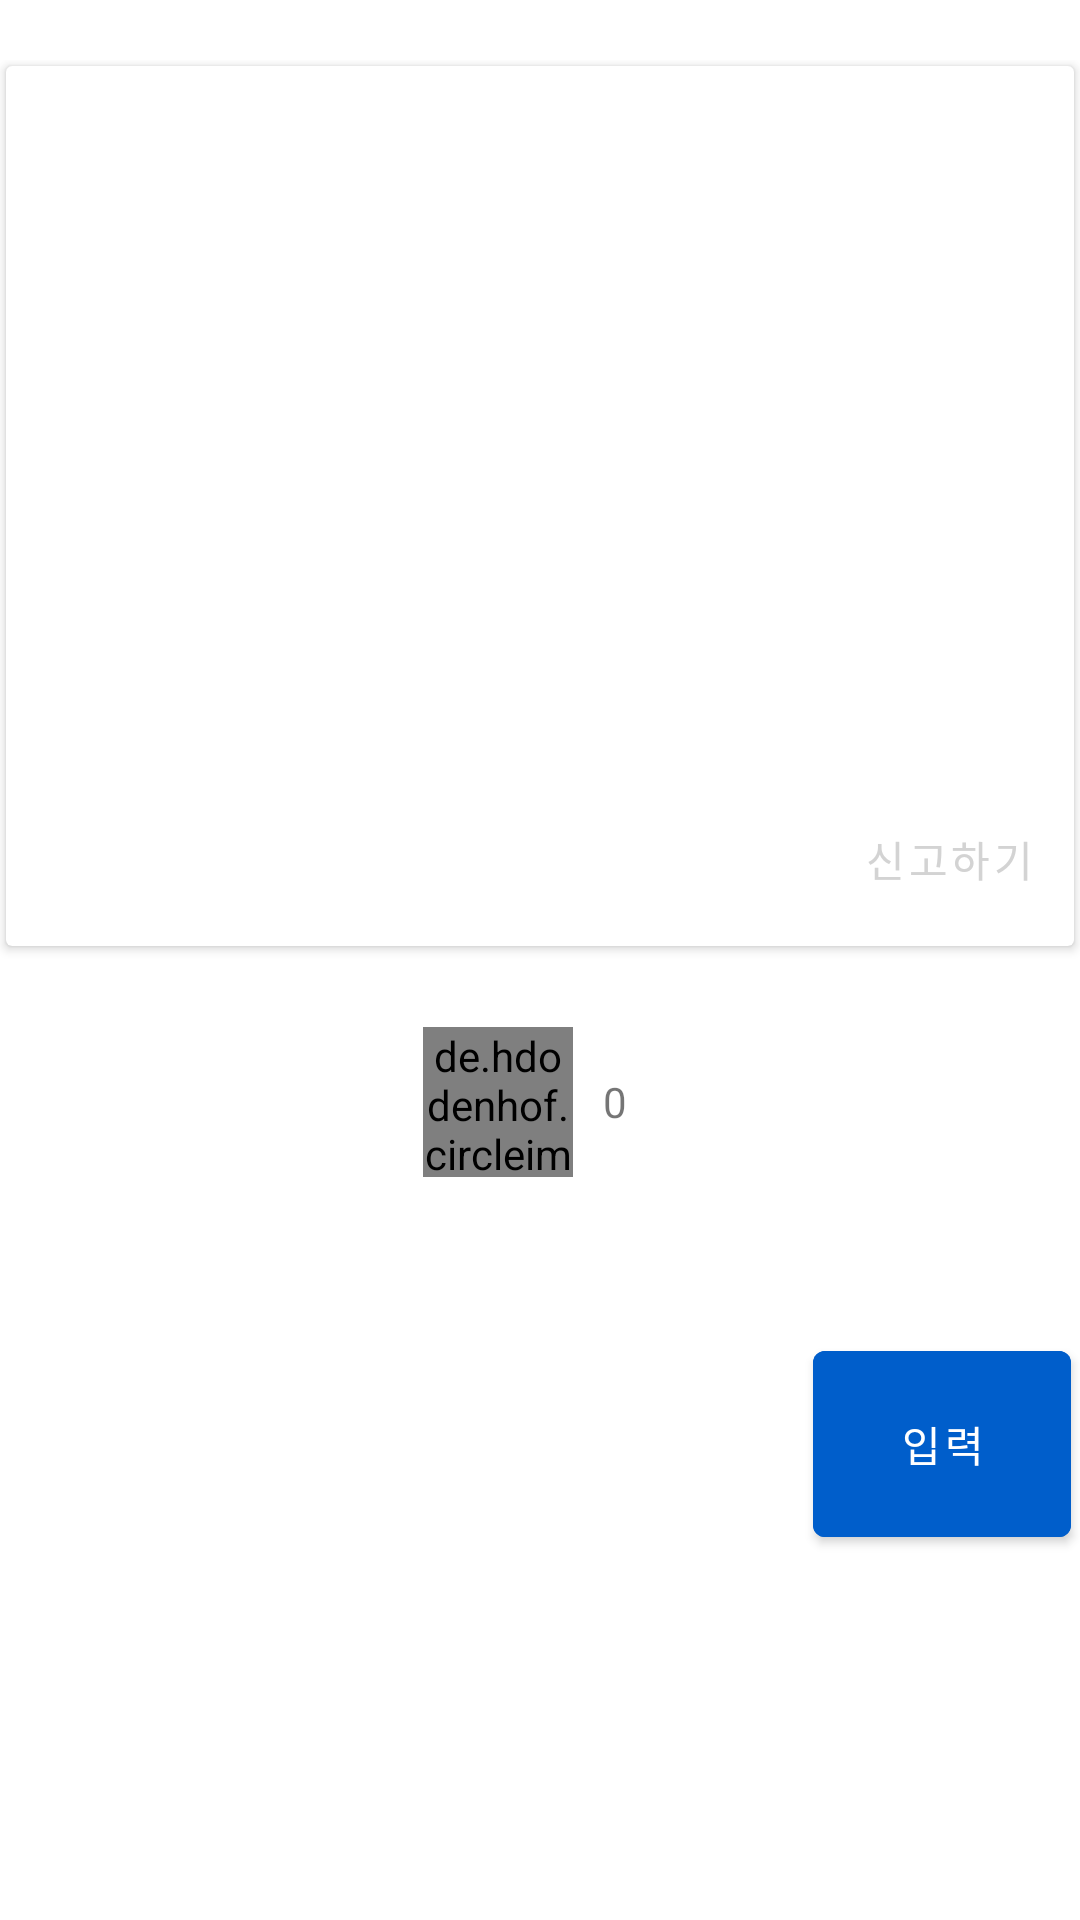

The Android layout XML behind this screen, and the referenced resources:
<!-- AndroidManifest.xml: application theme Theme.MaterialComponents.Light.NoActionBar -->
<!-- res/layout/community_detail_fragment.xml -->
<?xml version="1.0" encoding="utf-8"?>
<androidx.core.widget.NestedScrollView xmlns:android="http://schemas.android.com/apk/res/android"
    xmlns:app="http://schemas.android.com/apk/res-auto"
    xmlns:tools="http://schemas.android.com/tools"
    android:layout_width="match_parent"
    android:layout_height="match_parent"
    android:visibility="visible"
    tools:context=".presentation.community.detail.ui.detail.CommunityDetailFragment">

    <LinearLayout
        android:layout_width="match_parent"
        android:layout_height="wrap_content"
        android:layout_marginTop="20dp"
        android:orientation="vertical">

        <androidx.cardview.widget.CardView
            android:id="@+id/margin"
            android:layout_width="match_parent"
            android:layout_height="wrap_content"
            android:layout_margin="2dp"
            app:cardBackgroundColor="#FFFFFF"
            app:cardElevation="2dp">

            <LinearLayout
                android:layout_width="match_parent"
                android:layout_height="wrap_content"
                android:layout_marginStart="5dp"
                android:layout_marginTop="5dp"
                android:layout_marginEnd="5dp"
                android:layout_marginBottom="5dp"
                android:orientation="vertical">

                <LinearLayout
                    android:layout_width="match_parent"
                    android:layout_height="wrap_content"
                    android:orientation="vertical">

                    <TextView
                        android:id="@+id/detailTitleTextView"
                        android:layout_width="match_parent"
                        android:layout_height="wrap_content"
                        android:layout_marginTop="10dp"
                        android:layout_marginBottom="10dp"
                        android:textColor="@color/black"
                        android:textSize="24sp" />

                    <LinearLayout
                        android:layout_width="match_parent"
                        android:layout_height="match_parent"
                        android:orientation="horizontal">

                        <TextView
                            android:id="@+id/detailNickNameTextView"
                            android:layout_width="wrap_content"
                            android:layout_height="wrap_content" />

                        <TextView
                            android:id="@+id/detailCategoryTextView"
                            android:layout_width="wrap_content"
                            android:layout_height="wrap_content" />

                    </LinearLayout>

                    <TextView
                        android:id="@+id/detailDateTextView"
                        android:layout_width="match_parent"
                        android:layout_height="wrap_content"
                        android:background="@drawable/box_border"
                        android:paddingTop="5dp"
                        android:paddingBottom="5dp" />

                    <TextView
                        android:id="@+id/detailContentTextView"
                        android:layout_width="match_parent"
                        android:layout_height="wrap_content"
                        android:layout_marginTop="30dp"
                        android:layout_marginBottom="30dp"
                        android:minHeight="75dp"
                        android:paddingStart="10dp"
                        android:paddingEnd="10dp"
                        android:textColor="@color/black"
                        android:textSize="14sp" />

                    <LinearLayout
                        android:layout_width="match_parent"
                        android:layout_height="wrap_content"
                        android:gravity="bottom|right"
                        android:orientation="horizontal">

                        <com.google.android.material.button.MaterialButton
                            android:id="@+id/postEditButton"
                            style="@style/Widget.MaterialComponents.Button.TextButton"
                            android:layout_width="wrap_content"
                            android:layout_height="wrap_content"
                            android:fontFamily="@font/comfortaa_bold"
                            android:minWidth="48dp"
                            android:text="수정"
                            android:textColor="@color/light_gray"
                            android:visibility="gone"
                            tools:ignore="TouchTargetSizeCheck" />

                        <com.google.android.material.button.MaterialButton
                            android:id="@+id/postDeleteButton"
                            style="@style/Widget.MaterialComponents.Button.TextButton"
                            android:layout_width="wrap_content"
                            android:layout_height="wrap_content"
                            android:fontFamily="@font/comfortaa_bold"
                            android:minWidth="48dp"
                            android:text="삭제"
                            android:textColor="@color/light_gray"
                            android:visibility="gone" />

                        <com.google.android.material.button.MaterialButton
                            android:id="@+id/postDeclarationButton"
                            style="@style/Widget.MaterialComponents.Button.TextButton"
                            android:layout_width="wrap_content"
                            android:layout_height="wrap_content"
                            android:fontFamily="@font/comfortaa_bold"
                            android:minWidth="48dp"
                            android:text="신고하기"
                            android:textColor="@color/light_gray" />

                    </LinearLayout>

                </LinearLayout>

            </LinearLayout>

        </androidx.cardview.widget.CardView>

        <LinearLayout
            android:layout_width="match_parent"
            android:layout_height="100dp"
            android:gravity="center"
            android:orientation="horizontal"
            tools:layout_editor_absoluteX="5dp"
            tools:layout_editor_absoluteY="272dp">

            <de.hdodenhof.circleimageview.CircleImageView
                android:id="@+id/detailLikeImageView"
                android:layout_width="50dp"
                android:layout_height="50dp"
                android:src="@drawable/post_like"
                app:civ_circle_background_color="@color/light_gray" />


            <TextView
                android:id="@+id/detailLikeCountTextView"
                android:layout_width="wrap_content"
                android:layout_height="wrap_content"
                android:layout_margin="10dp"
                android:text="0" />
        </LinearLayout>

        <TextView
            android:id="@+id/commentCountTextView"
            android:layout_width="wrap_content"
            android:layout_height="wrap_content"
            android:layout_marginStart="5dp"
            android:layout_marginBottom="5dp"
            android:textColor="@color/primary"
            android:textSize="14sp" />

        <LinearLayout
            android:layout_width="match_parent"
            android:layout_height="match_parent"
            android:background="@drawable/comment_border"
            android:orientation="vertical">

            <androidx.recyclerview.widget.RecyclerView
                android:id="@+id/detailCommentRecyclerView"
                android:layout_width="match_parent"
                android:layout_height="match_parent" />
        </LinearLayout>

        <LinearLayout
            android:layout_width="match_parent"
            android:layout_height="wrap_content"
            android:background="@color/white"
            android:gravity="center"
            android:minHeight="80dp"
            android:orientation="horizontal"
            android:weightSum="10">

            <EditText
                android:id="@+id/commentEditText"
                android:layout_width="0dp"
                android:layout_height="match_parent"
                android:layout_margin="5dp"
                android:layout_weight="7.5"
                android:background="@drawable/comment_border"
                android:inputType="textMultiLine"
                android:minHeight="50dp"
                android:paddingStart="10dp"
                tools:ignore="SpeakableTextPresentCheck" />

            <Button
                android:id="@+id/commentButton"
                android:layout_width="0dp"
                android:layout_height="match_parent"
                android:layout_margin="3dp"
                android:layout_weight="2.5"
                android:backgroundTint="@color/primary_dark"
                android:fontFamily="@font/comfortaa_bold"
                android:text="입력"
                android:textSize="14sp" />
        </LinearLayout>

    </LinearLayout>


</androidx.core.widget.NestedScrollView>
<!-- resources referenced by this layout -->
<resources>
  <color name="black">#FF000000</color>
  <color name="light_gray">#d3d3d3</color>
  <color name="primary">#448aff</color>
  <color name="primary_dark">#005ecb</color>
  <color name="white">#FFFFFFFF</color>
  <!-- drawable post_like: vector/xml drawable (drawable, 2386 chars, omitted) -->
</resources>
